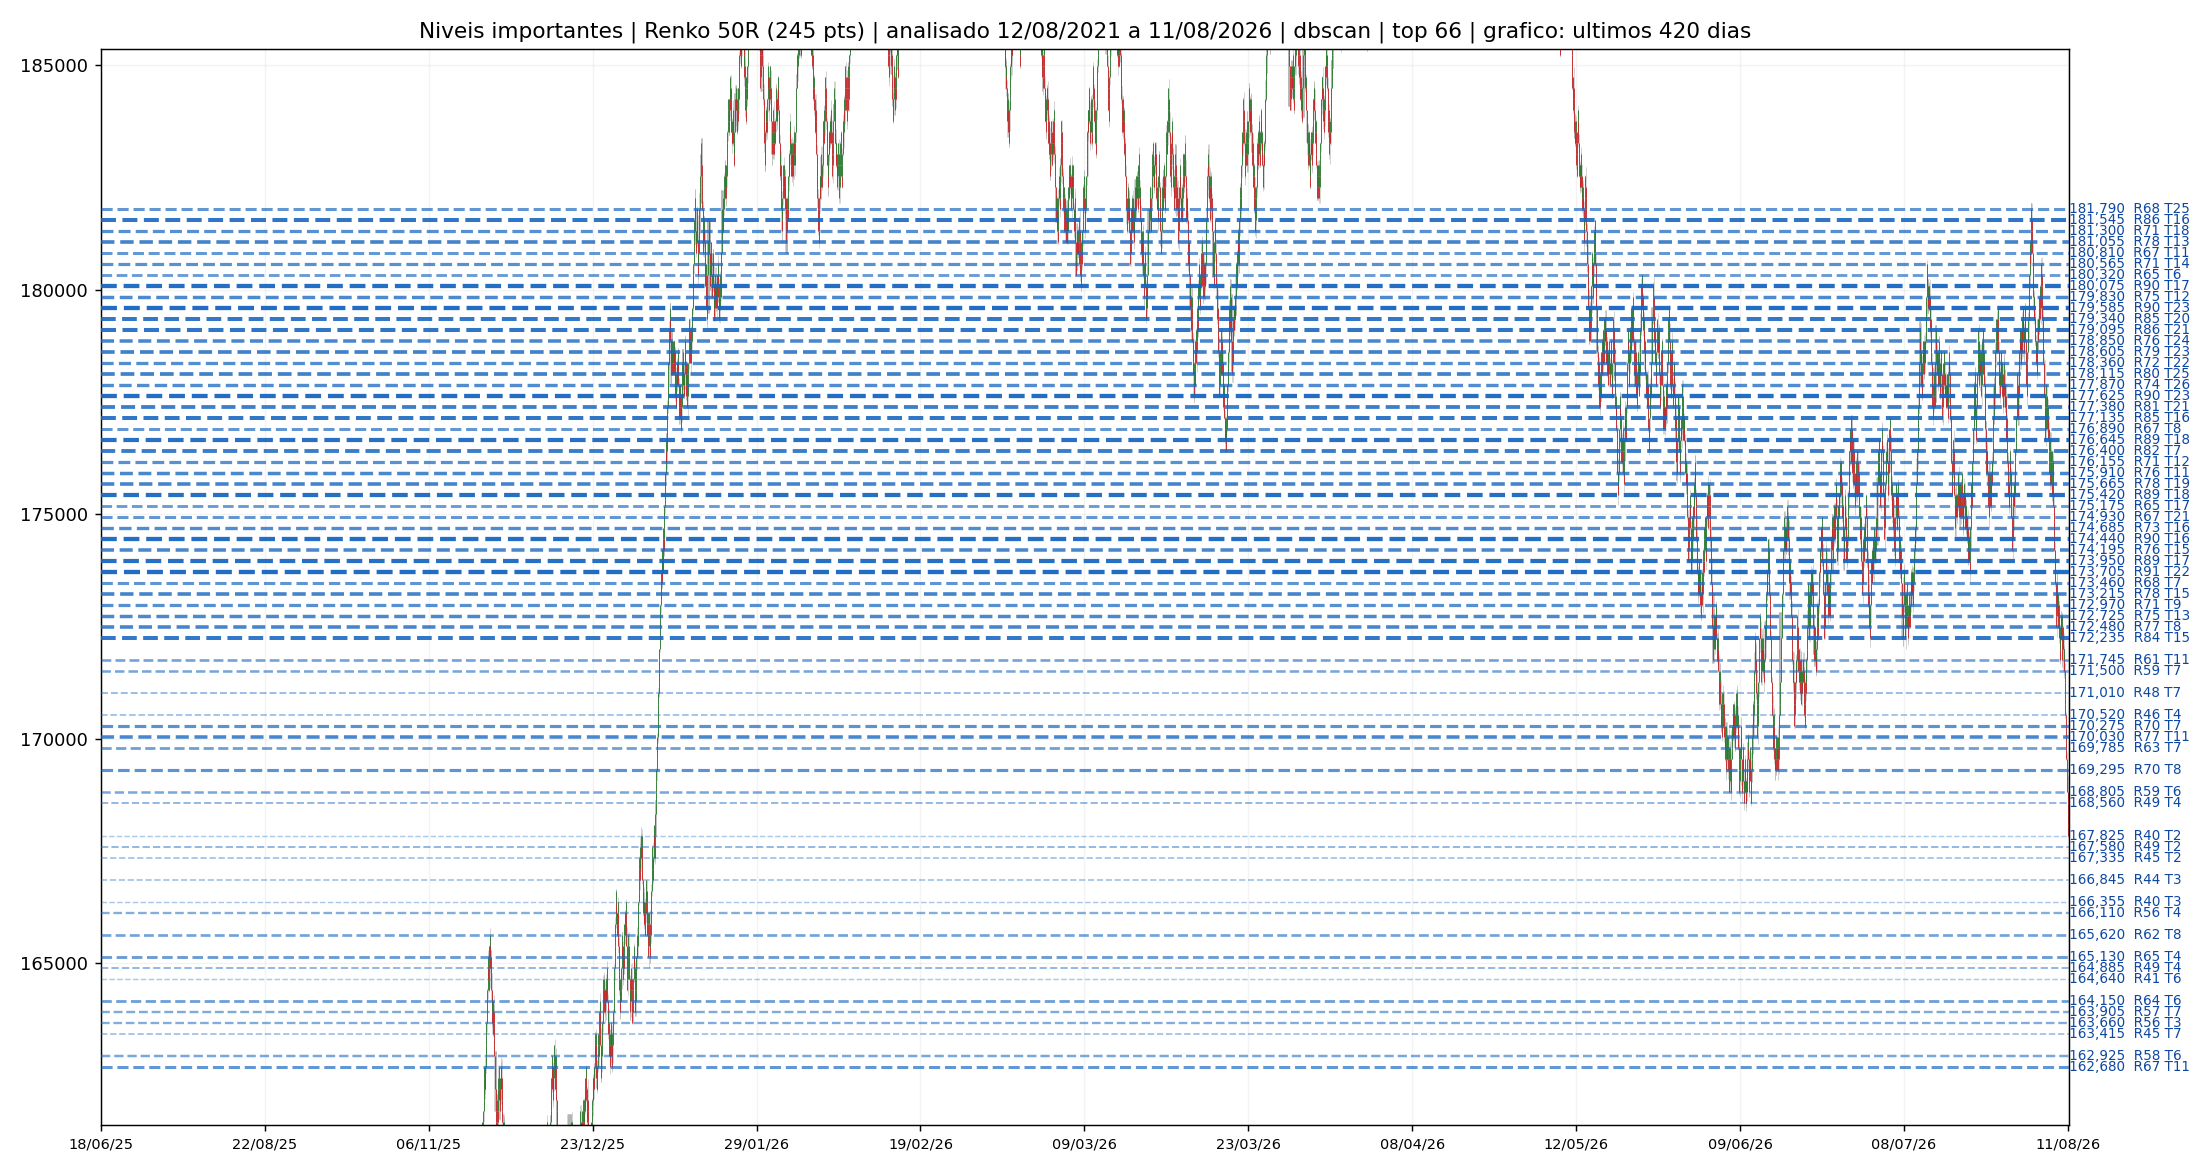

Data behind this chart, as committed beside it:
price, score, n_events, unique_days, unique_weeks, unique_months, span_days, first_event, last_event, mean_strength, median_strength, max_strength, mean_reaction, n_scales, n_sources, mean_rel_volume, decayed_touches, c__scale_weight, c__n_pairs, c_touch, c_reaction, c_temporal, c_scale, c_volume
181790, 67.7, 25, 13, 8, 4, 192.7, 2026-01-23 17:40:00, 2026-08-04 10:02:00, 2.064, 1.936, 3.359, 1728, 3, 1, 2.505, 15.56, 2.5, 3, 0.7797, 0.0908, 0.5591, 0.3759, 0.5519
181545, 85.7, 16, 10, 6, 4, 108.2, 2026-01-26 09:43:00, 2026-05-14 14:45:00, 2.639, 2.681, 4, 2508, 4, 1, 2.561, 9.58, 4.3, 4, 0.5633, 0.7215, 0.5093, 0.7759, 0.6000
181300, 71.4, 18, 9, 5, 2, 56.05, 2026-01-27 09:13:00, 2026-03-24 10:28:00, 2.275, 2.032, 4, 1798, 4, 1, 2.158, 10.67, 4.3, 4, 0.6190, 0.2639, 0.3684, 0.7759, 0.3089
181055, 78.4, 13, 10, 7, 5, 189.9, 2026-01-26 11:35:00, 2026-08-04 09:53:00, 2.574, 2.717, 3.263, 2092, 4, 1, 1.943, 8.107, 4.3, 4, 0.4962, 0.5608, 0.5513, 0.7759, 0.1266
180810, 66.8, 11, 8, 6, 3, 110.7, 2026-01-23 17:33:00, 2026-05-14 10:00:00, 2.279, 2.317, 3.067, 2407, 4, 1, 1.811, 6.543, 4.3, 4, 0.4354, 0.2247, 0.4352, 0.7759, 0.0658
180565, 70.8, 14, 10, 6, 4, 191, 2026-01-26 10:25:00, 2026-08-05 11:10:00, 2.606, 2.583, 3.801, 2417, 3, 1, 2.072, 9.363, 2.5, 3, 0.5177, 0.5987, 0.5204, 0.3759, 0.2228
180320, 65.1, 6, 4, 4, 3, 117.9, 2026-01-23 17:54:00, 2026-05-21 14:21:00, 2.574, 2.416, 3.504, 2265, 4, 1, 2.085, 3.439, 4.3, 4, 0.2468, 0.4699, 0.3320, 0.7759, 0.2278
180075, 89.6, 17, 9, 7, 5, 191, 2026-01-26 10:21:00, 2026-08-05 10:25:00, 2.781, 2.853, 3.95, 2524, 4, 1, 2.825, 11.44, 4.3, 4, 0.5924, 0.7829, 0.5329, 0.7759, 0.7519
179830, 75.2, 12, 9, 7, 4, 190, 2026-01-26 11:36:00, 2026-08-04 10:41:00, 2.885, 2.931, 4, 2501, 3, 1, 2.017, 7.945, 2.5, 3, 0.4684, 0.8810, 0.5001, 0.3759, 0.1924
179585, 90.4, 23, 13, 11, 5, 194.9, 2026-01-22 12:39:00, 2026-08-05 09:30:00, 2.653, 2.405, 4, 2645, 4, 1, 2.806, 16.65, 4.3, 4, 0.7418, 0.6342, 0.5955, 0.7759, 0.7392
179340, 84.6, 20, 13, 10, 5, 193.9, 2026-01-23 12:33:00, 2026-08-05 10:45:00, 2.502, 2.294, 4, 2537, 4, 1, 2.404, 14.99, 4.3, 4, 0.6709, 0.5127, 0.5935, 0.7759, 0.4861
179095, 85.9, 21, 15, 11, 5, 193.9, 2026-01-23 13:01:00, 2026-08-05 10:08:00, 2.491, 2.473, 3.433, 2543, 4, 1, 2.85, 16.09, 4.3, 4, 0.6911, 0.4329, 0.6249, 0.7759, 0.7722
178850, 76.4, 24, 14, 7, 4, 194.8, 2026-01-22 12:44:00, 2026-08-05 09:06:00, 2.069, 2.042, 2.939, 1856, 4, 1, 2.366, 18.32, 4.3, 4, 0.7633, 0.0709, 0.5797, 0.7759, 0.4709
178605, 79.3, 23, 15, 8, 5, 192.8, 2026-01-22 13:51:00, 2026-08-03 09:06:00, 2.253, 2.146, 3.564, 2236, 4, 1, 2.307, 18.56, 4.3, 4, 0.7418, 0.1962, 0.6244, 0.7759, 0.4278
178360, 72.3, 22, 13, 9, 5, 194, 2026-01-22 14:31:00, 2026-08-04 13:31:00, 2.408, 2.143, 3.853, 2569, 3, 1, 2.481, 16.62, 2.5, 3, 0.7139, 0.3215, 0.5940, 0.3759, 0.5342
178115, 79.8, 25, 15, 10, 5, 194.1, 2026-01-22 12:40:00, 2026-08-04 15:10:00, 2.206, 2.063, 3.64, 2001, 4, 1, 2.423, 19.21, 4.3, 4, 0.7797, 0.1604, 0.6264, 0.7759, 0.5038
177870, 73.5, 26, 18, 10, 5, 195.8, 2026-01-22 14:48:00, 2026-08-06 10:23:00, 2.244, 2.165, 3.611, 2171, 3, 1, 2.68, 20.53, 2.5, 3, 0.7949, 0.2032, 0.6564, 0.3759, 0.6709
177625, 89.9, 23, 18, 10, 5, 192.7, 2026-01-22 17:32:00, 2026-08-03 10:47:00, 2.583, 2.601, 3.929, 2288, 4, 1, 2.552, 17.6, 4.3, 4, 0.7418, 0.6095, 0.6523, 0.7759, 0.5899
177380, 81.2, 21, 14, 8, 5, 195.9, 2026-01-22 14:24:00, 2026-08-06 11:36:00, 2.398, 2.181, 3.34, 2440, 4, 1, 2.646, 16.88, 4.3, 4, 0.6911, 0.2595, 0.6136, 0.7759, 0.6557
177135, 85.1, 16, 11, 7, 5, 189.8, 2026-01-22 16:15:00, 2026-07-31 12:34:00, 2.741, 2.807, 3.253, 2228, 4, 1, 2.324, 12.47, 4.3, 4, 0.5633, 0.6677, 0.5639, 0.7759, 0.4430
176890, 67.2, 8, 6, 5, 4, 160.7, 2026-01-22 17:01:00, 2026-07-02 10:45:00, 2.579, 2.524, 3.42, 2148, 3, 1, 2.341, 6.053, 3.1, 3, 0.3519, 0.5152, 0.4282, 0.5620, 0.4557
176645, 88.7, 18, 13, 9, 6, 196.9, 2026-01-22 11:25:00, 2026-08-07 09:03:00, 2.688, 2.662, 3.459, 2668, 4, 1, 2.825, 14.78, 4.3, 4, 0.6190, 0.6250, 0.6201, 0.7759, 0.7570
176400, 82.1, 7, 6, 6, 5, 139.7, 2026-03-20 16:37:00, 2026-08-07 09:57:00, 3.233, 3.098, 4, 2746, 4, 1, 2.178, 6.047, 4.3, 4, 0.3000, 0.9190, 0.4575, 0.7759, 0.3241
176155, 70.9, 12, 9, 7, 4, 186, 2026-01-22 11:38:00, 2026-07-27 11:59:00, 2.609, 2.619, 3.543, 2578, 3, 1, 2.357, 9.569, 2.5, 3, 0.4684, 0.5829, 0.4980, 0.3759, 0.4658
175910, 75.9, 11, 8, 5, 3, 60.07, 2026-05-28 09:03:00, 2026-07-27 10:41:00, 2.403, 2.397, 3.085, 2326, 4, 1, 3.815, 9.742, 4.3, 4, 0.4354, 0.3316, 0.4033, 0.7759, 0.9544
175665, 77.8, 19, 14, 9, 4, 79.05, 2026-05-19 16:05:00, 2026-08-06 17:20:00, 2.643, 2.578, 3.961, 2374, 3, 1, 2.555, 16.72, 2.5, 3, 0.6468, 0.6370, 0.5443, 0.3759, 0.5924
175420, 88.9, 18, 13, 9, 4, 79.96, 2026-05-19 10:21:00, 2026-08-07 09:28:00, 2.478, 2.665, 3.498, 2011, 5, 1, 2.643, 15.36, 6.8, 5, 0.6190, 0.5155, 0.5277, 0.9861, 0.6532
175175, 65, 17, 13, 7, 2, 42.85, 2026-06-17 14:05:00, 2026-07-30 10:35:00, 2.558, 2.382, 3.82, 2547, 2, 1, 2.675, 15.49, 1.3, 2, 0.5924, 0.4892, 0.4198, 0.0899, 0.6684
174930, 67.3, 21, 10, 7, 3, 56.21, 2026-05-29 12:06:00, 2026-07-24 17:09:00, 2.286, 2.145, 3.532, 2132, 3, 1, 2.617, 18.25, 2.5, 3, 0.6911, 0.2013, 0.4375, 0.3759, 0.6405
174685, 73.3, 16, 12, 8, 3, 180, 2026-01-22 10:00:00, 2026-07-21 09:04:00, 2.474, 2.328, 4, 2980, 3, 1, 2.791, 13.56, 2.5, 3, 0.5633, 0.5108, 0.5034, 0.3759, 0.7241
174440, 89.6, 16, 10, 6, 3, 52.95, 2026-05-29 12:26:00, 2026-07-21 11:08:00, 2.763, 2.638, 4, 2548, 4, 1, 2.83, 13.89, 5, 4, 0.5633, 0.7728, 0.4359, 0.9595, 0.7620
174195, 76.5, 15, 10, 7, 3, 188.4, 2026-01-22 09:04:00, 2026-07-29 17:46:00, 2.755, 2.559, 4, 3293, 3, 1, 2.071, 12.11, 3.5, 3, 0.5354, 0.7443, 0.4820, 0.5861, 0.2203
173950, 88.7, 17, 12, 8, 4, 180.7, 2026-01-21 17:57:00, 2026-07-21 11:01:00, 2.863, 2.893, 3.717, 2556, 4, 1, 2.528, 14.13, 4.3, 4, 0.5924, 0.7842, 0.5403, 0.7759, 0.5722
173705, 90.8, 22, 13, 8, 4, 180.1, 2026-01-22 09:05:00, 2026-07-21 11:51:00, 2.748, 2.701, 4, 2813, 4, 1, 2.407, 18.32, 4.3, 4, 0.7139, 0.7842, 0.5546, 0.7759, 0.4911
173460, 68.5, 7, 7, 6, 4, 200.6, 2026-01-21 18:11:00, 2026-08-10 09:03:00, 2.591, 2.373, 4, 3099, 3, 1, 2.929, 5.73, 2.5, 3, 0.3000, 0.5734, 0.4655, 0.3759, 0.8051
173215, 78.1, 15, 9, 6, 3, 69.96, 2026-06-01 10:30:00, 2026-08-10 09:30:00, 2.725, 2.724, 3.927, 3650, 3, 1, 2.661, 12.8, 3.1, 3, 0.5354, 0.7171, 0.4318, 0.5620, 0.6633
172970, 71.2, 9, 7, 4, 3, 69.95, 2026-06-01 11:50:00, 2026-08-10 10:37:00, 2.825, 2.583, 4, 3567, 3, 1, 2.263, 7.692, 2.5, 3, 0.3873, 0.7804, 0.3891, 0.3759, 0.3873
172725, 75.3, 13, 7, 6, 3, 70.15, 2026-06-01 13:12:00, 2026-08-10 16:41:00, 2.682, 2.711, 3.464, 3154, 3, 1, 2.798, 11.38, 3.1, 3, 0.4962, 0.6380, 0.3901, 0.5620, 0.7316
172480, 77.3, 8, 7, 5, 3, 57, 2026-06-15 09:00:00, 2026-08-11 09:06:00, 3.195, 3.586, 4, 4758, 3, 1, 3.385, 7.305, 2.5, 3, 0.3519, 0.9266, 0.3775, 0.3759, 0.9165
172235, 84.5, 15, 9, 6, 3, 68.14, 2026-06-03 09:33:00, 2026-08-10 13:00:00, 2.626, 2.794, 3.45, 2588, 4, 1, 2.991, 12.83, 4.3, 4, 0.5354, 0.6373, 0.4282, 0.7759, 0.8278
171745, 61.1, 11, 6, 4, 2, 68.99, 2026-06-03 09:15:00, 2026-08-11 09:03:00, 2.272, 2.062, 3.194, 2181, 3, 1, 4.316, 9.345, 2.5, 3, 0.4354, 0.1358, 0.3132, 0.3759, 0.9848
171500, 59.4, 7, 6, 5, 2, 67.06, 2026-06-05 09:01:00, 2026-08-11 10:30:00, 2.674, 2.583, 3.591, 2545, 2, 1, 2.785, 5.956, 1.3, 2, 0.3000, 0.6076, 0.3107, 0.0899, 0.7190
171010, 47.5, 7, 4, 4, 1, 16.95, 2026-06-05 10:36:00, 2026-06-22 09:20:00, 2.402, 2.336, 3.386, 2067, 2, 1, 2.274, 5.691, 1.3, 2, 0.3000, 0.3275, 0.1546, 0.0899, 0.3975
170520, 45.7, 4, 2, 2, 1, 6.949, 2026-06-09 10:34:00, 2026-06-16 09:20:00, 2.51, 2.598, 3.194, 2465, 2, 1, 2.624, 3.231, 1.3, 2, 0.1519, 0.4794, 0.0718, 0.0899, 0.6430
170275, 69.7, 7, 6, 4, 1, 16.9, 2026-06-05 11:24:00, 2026-06-22 09:03:00, 2.492, 2.738, 3.343, 1568, 4, 1, 2.404, 5.664, 4.3, 4, 0.3000, 0.5373, 0.2099, 0.7759, 0.4886
170030, 76.6, 11, 6, 3, 1, 11.11, 2026-06-05 10:29:00, 2026-06-16 13:14:00, 2.546, 2.263, 4, 1738, 4, 1, 2.724, 8.887, 5, 4, 0.4354, 0.5222, 0.2049, 0.9595, 0.6962
169785, 63, 7, 5, 2, 1, 7.949, 2026-06-08 11:44:00, 2026-06-16 10:30:00, 2.736, 2.501, 3.411, 2907, 3, 1, 2.931, 5.683, 2.5, 3, 0.3000, 0.5848, 0.1747, 0.3759, 0.8076
169295, 69.6, 8, 4, 3, 1, 11.02, 2026-06-05 17:07:00, 2026-06-16 17:32:00, 3.105, 3.727, 4, 3683, 3, 1, 2.429, 6.511, 2.5, 3, 0.3519, 0.9285, 0.1485, 0.3759, 0.5089
168805, 58.7, 6, 4, 1, 1, 2.951, 2026-06-08 11:13:00, 2026-06-11 10:02:00, 2.463, 2.551, 2.843, 1609, 3, 1, 2.883, 4.824, 3.5, 3, 0.2468, 0.3968, 0.1339, 0.5861, 0.7797
168560, 48.8, 4, 2, 1, 1, 1.165, 2026-06-10 10:19:00, 2026-06-11 14:16:00, 2.644, 2.466, 3.477, 3084, 2, 1, 2.966, 3.226, 1.7, 2, 0.1519, 0.5348, 0.0586, 0.1633, 0.8177
167825, 40, 2, 2, 1, 1, 0.7528, 2026-01-15 15:04:00, 2026-01-16 09:08:00, 2.594, 2.594, 2.902, 1680, 1, 1, 3.55, 1.015, 0.5000, 1, 0.0304, 0.5082, 0.0541, 0.0127, 0.9342
167580, 49.1, 2, 2, 2, 1, 5.072, 2026-01-15 10:00:00, 2026-01-20 11:44:00, 2.904, 2.904, 4, 4432, 1, 1, 4.368, 1.021, 0.8000, 1, 0.0304, 0.8791, 0.0687, 0.0329, 0.9899
167335, 44.6, 2, 2, 2, 1, 4.952, 2026-01-15 17:03:00, 2026-01-20 15:54:00, 2.955, 2.955, 4, 5028, 2, 1, 1.245, 1.022, 1.3, 2, 0.0304, 0.8943, 0.0672, 0.0899, 0.0076
166845, 44.1, 3, 3, 2, 1, 5.039, 2026-01-15 11:16:00, 2026-01-20 12:12:00, 2.909, 2.574, 4, 3487, 1, 1, 1.832, 1.534, 0.8000, 1, 0.0911, 0.8203, 0.1058, 0.0329, 0.0810
166355, 40.5, 3, 3, 2, 1, 10.07, 2026-01-06 11:45:00, 2026-01-16 13:31:00, 2.525, 2.829, 3.369, 1638, 2, 1, 1.594, 1.5, 1.3, 2, 0.0911, 0.5832, 0.1139, 0.0899, 0.0278
166110, 55.6, 4, 3, 2, 1, 10.98, 2026-01-09 10:45:00, 2026-01-20 10:21:00, 2.889, 2.738, 4, 4099, 2, 1, 3.965, 2.039, 1.7, 2, 0.1519, 0.8487, 0.1144, 0.1633, 0.9671
165620, 61.6, 8, 7, 4, 2, 45.86, 2025-12-05 12:19:00, 2026-01-20 09:00:00, 2.53, 2.346, 3.687, 1989, 3, 1, 3.524, 3.977, 2.5, 3, 0.3519, 0.4522, 0.3222, 0.3759, 0.9316
165130, 64.9, 4, 3, 3, 2, 46.92, 2025-12-04 12:27:00, 2026-01-20 10:34:00, 3.546, 3.726, 4, 5411, 3, 1, 3.864, 1.984, 2.5, 3, 0.1519, 0.9380, 0.2076, 0.3759, 0.9595
164885, 49.2, 4, 4, 4, 2, 38.99, 2025-12-05 11:28:00, 2026-01-13 11:09:00, 2.603, 2.61, 2.912, 1986, 2, 1, 3.566, 1.941, 1.3, 2, 0.1519, 0.5212, 0.2351, 0.0899, 0.9367
164640, 40.7, 6, 5, 3, 2, 14.04, 2025-12-30 09:38:00, 2026-01-13 10:32:00, 1.909, 1.921, 2.233, 1671, 2, 1, 3.354, 2.954, 1.3, 2, 0.2468, 0.0190, 0.2415, 0.0899, 0.9139
... 6 more rows
